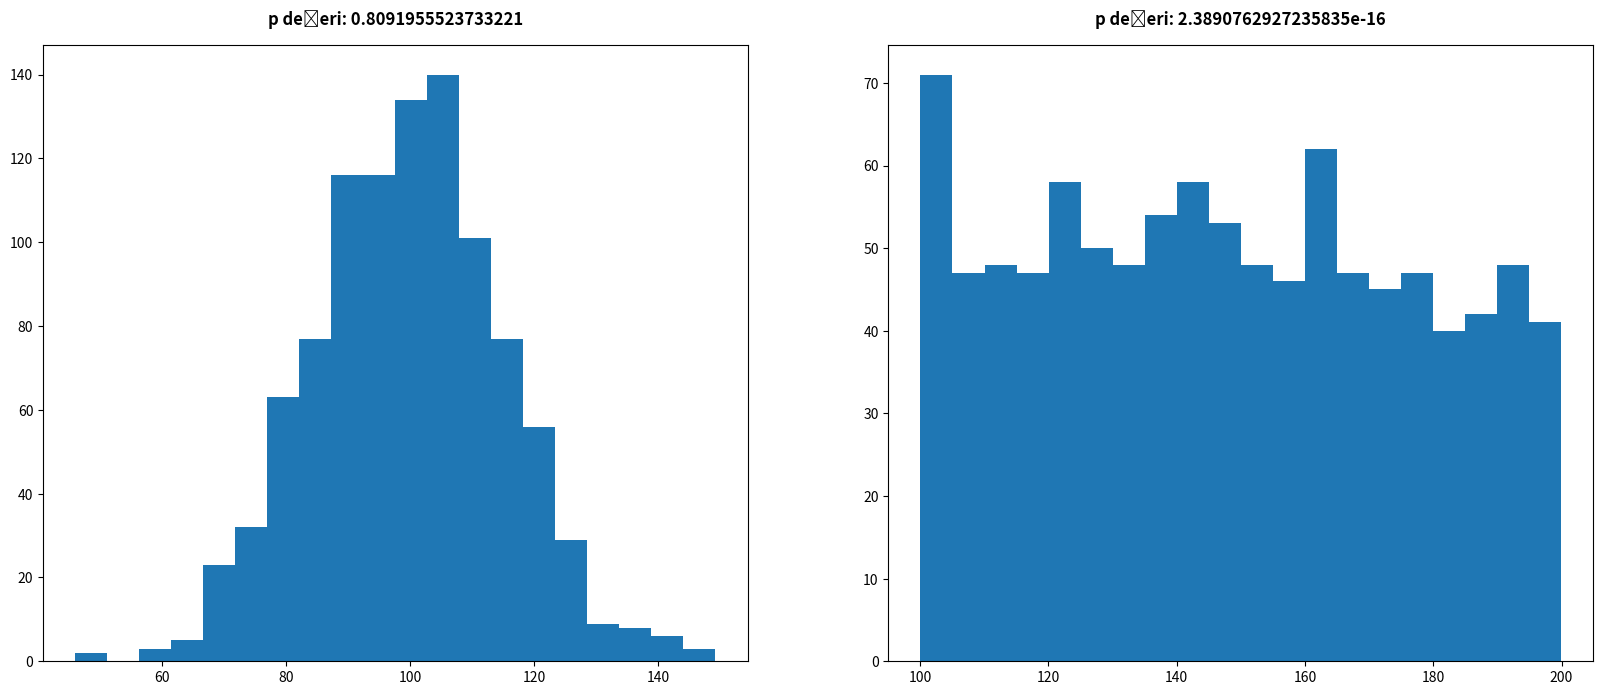

This chart was generated by the following Python code:
from scipy.stats import norm, uniform, shapiro


sample_norm = norm.rvs(100, 15, size=1000)


result_norm = shapiro(sample_norm)       
sample_uniform = uniform.rvs(100, 100, size=1000) 
result_uniform = shapiro(sample_uniform)


import matplotlib.pyplot as plt 


plt.figure(figsize=(20, 8))
ax1 = plt.subplot(1, 2, 1)
ax1.set_title(f'p değeri: {result_norm.pvalue}', pad=15, fontweight='bold')


ax2 = plt.subplot(1, 2, 2)
ax2.set_title(f'p değeri: {result_uniform.pvalue}', pad=15, fontweight='bold')
ax1.hist(sample_norm, bins=20)


ax2.hist(sample_uniform, bins=20)
plt.show()
